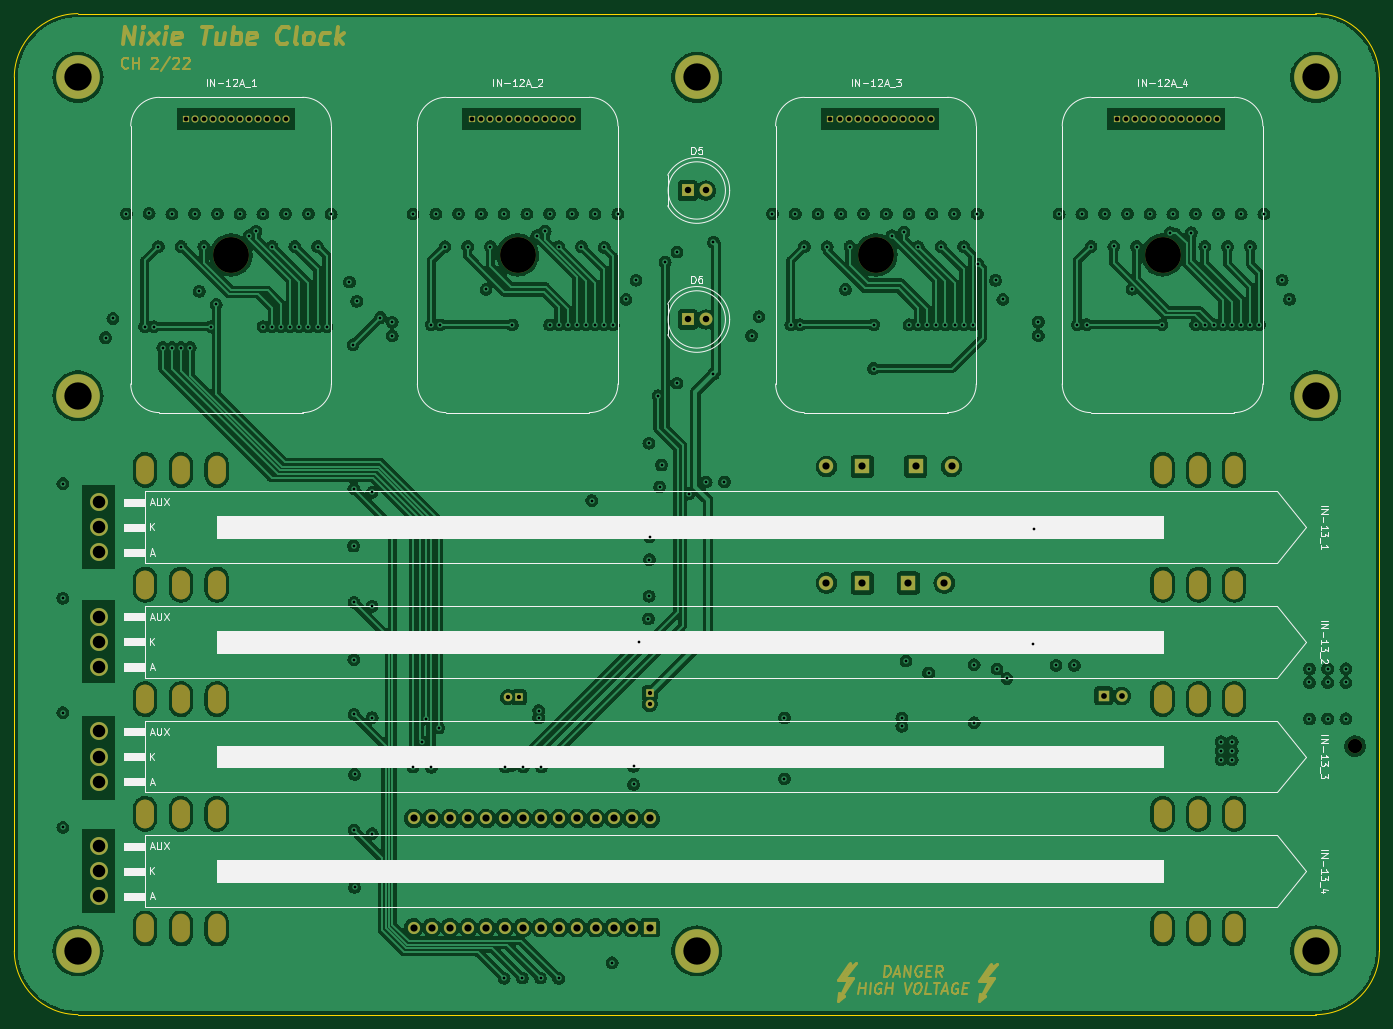
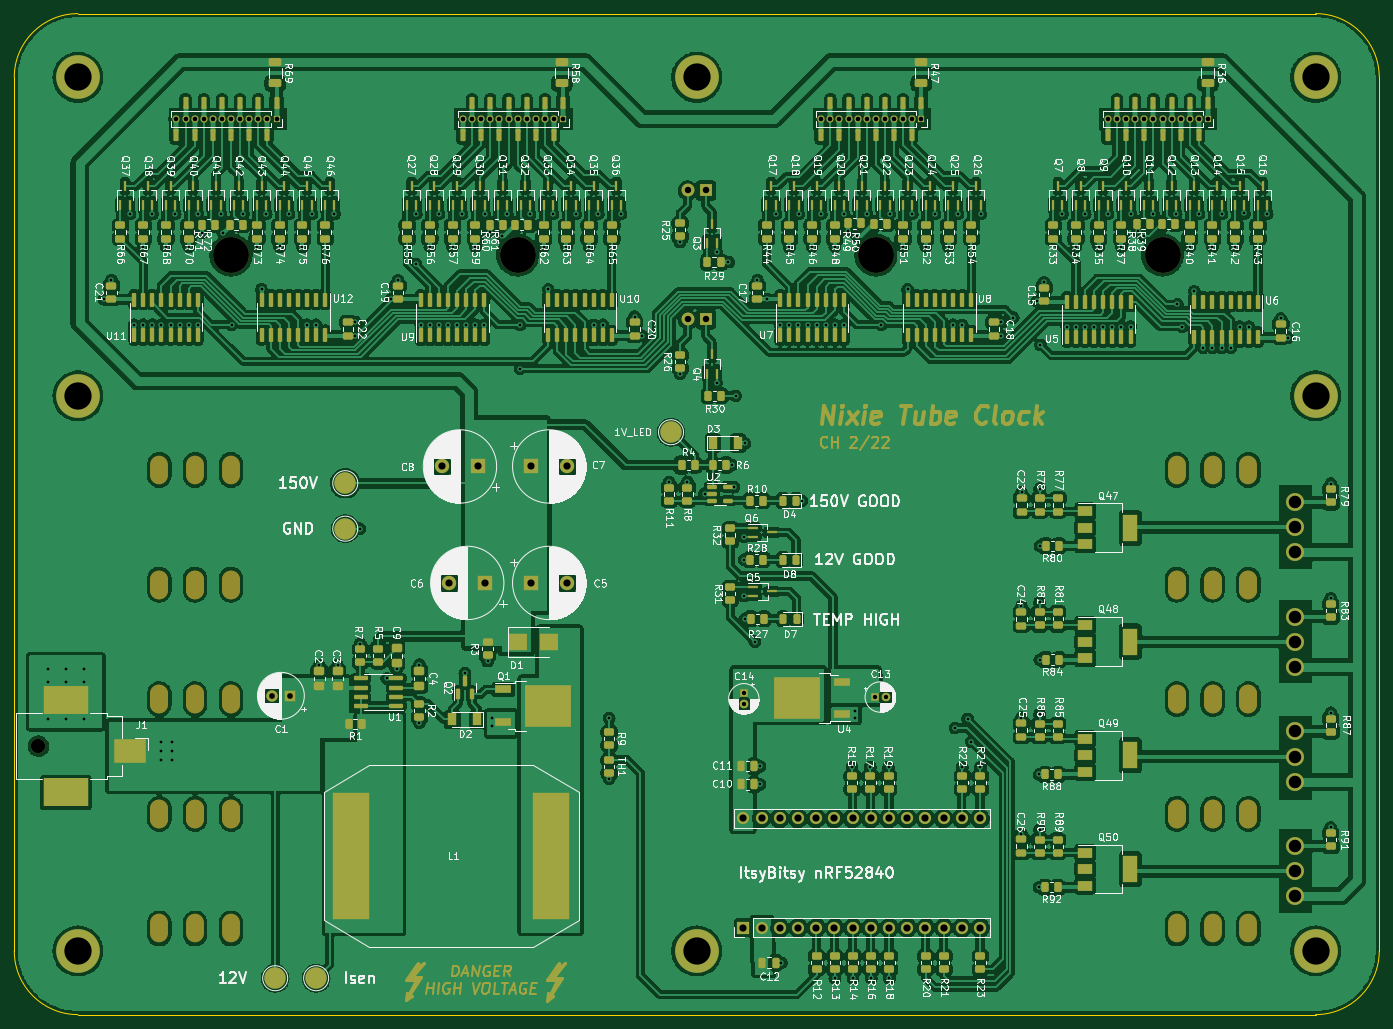
Circuit board: 13 layer files. Board 190.5 x 139.7 mm.
- bottom_copper: nixie-tube-clock-B_Cu.gbr (1194276 bytes)
- bottom_mask: nixie-tube-clock-B_Mask.gbr (37784 bytes)
- paste: nixie-tube-clock-B_Paste.gbr (22259 bytes)
- bottom_silk: nixie-tube-clock-B_Silkscreen.gbr (292857 bytes)
- outline: nixie-tube-clock-Edge_Cuts.gbr (1001 bytes)
- top_copper: nixie-tube-clock-F_Cu.gbr (670722 bytes)
- top_mask: nixie-tube-clock-F_Mask.gbr (15654 bytes)
- paste: nixie-tube-clock-F_Paste.gbr (467 bytes)
- top_silk: nixie-tube-clock-F_Silkscreen.gbr (23719 bytes)
- inner_copper: nixie-tube-clock-In1_Cu.gbr (515835 bytes)
- inner_copper: nixie-tube-clock-In2_Cu.gbr (435117 bytes)
- drill: nixie-tube-clock-NPTH.drl (2946 bytes)
- drill: nixie-tube-clock-PTH.drl (5614 bytes)

=== bottom_copper: nixie-tube-clock-B_Cu.gbr (1194276 bytes, source omitted) ===
=== bottom_mask: nixie-tube-clock-B_Mask.gbr (37784 bytes, source omitted) ===
=== paste: nixie-tube-clock-B_Paste.gbr (22259 bytes, source omitted) ===
=== bottom_silk: nixie-tube-clock-B_Silkscreen.gbr (292857 bytes, source omitted) ===
=== outline: nixie-tube-clock-Edge_Cuts.gbr ===
%TF.GenerationSoftware,KiCad,Pcbnew,(6.0.1-0)*%
%TF.CreationDate,2022-02-14T11:55:45-05:00*%
%TF.ProjectId,nixie-tube-clock,6e697869-652d-4747-9562-652d636c6f63,rev?*%
%TF.SameCoordinates,Original*%
%TF.FileFunction,Profile,NP*%
%FSLAX46Y46*%
G04 Gerber Fmt 4.6, Leading zero omitted, Abs format (unit mm)*
G04 Created by KiCad (PCBNEW (6.0.1-0)) date 2022-02-14 11:55:45*
%MOMM*%
%LPD*%
G01*
G04 APERTURE LIST*
%TA.AperFunction,Profile*%
%ADD10C,0.200000*%
%TD*%
G04 APERTURE END LIST*
D10*
X49749989Y-151130000D02*
G75*
G03*
X58639989Y-160020000I8890001J1D01*
G01*
X58639999Y-20319999D02*
X231360000Y-20320000D01*
X49749989Y-151130000D02*
X49749999Y-29209999D01*
X240250000Y-151130000D02*
X240250000Y-29210000D01*
X58639989Y-160020000D02*
X231360000Y-160020000D01*
X240250000Y-29210000D02*
G75*
G03*
X231360000Y-20320000I-8890001J-1D01*
G01*
X58639999Y-20319999D02*
G75*
G03*
X49749999Y-29209999I1J-8890001D01*
G01*
X231360000Y-160020000D02*
G75*
G03*
X240250000Y-151130000I-1J8890001D01*
G01*
M02*

=== top_copper: nixie-tube-clock-F_Cu.gbr (670722 bytes, source omitted) ===
=== top_mask: nixie-tube-clock-F_Mask.gbr (15654 bytes, source omitted) ===
=== paste: nixie-tube-clock-F_Paste.gbr ===
%TF.GenerationSoftware,KiCad,Pcbnew,(6.0.1-0)*%
%TF.CreationDate,2022-02-14T11:55:45-05:00*%
%TF.ProjectId,nixie-tube-clock,6e697869-652d-4747-9562-652d636c6f63,rev?*%
%TF.SameCoordinates,Original*%
%TF.FileFunction,Paste,Top*%
%TF.FilePolarity,Positive*%
%FSLAX46Y46*%
G04 Gerber Fmt 4.6, Leading zero omitted, Abs format (unit mm)*
G04 Created by KiCad (PCBNEW (6.0.1-0)) date 2022-02-14 11:55:45*
%MOMM*%
%LPD*%
G01*
G04 APERTURE LIST*
G04 APERTURE END LIST*
M02*

=== top_silk: nixie-tube-clock-F_Silkscreen.gbr (23719 bytes, source omitted) ===
=== inner_copper: nixie-tube-clock-In1_Cu.gbr (515835 bytes, source omitted) ===
=== inner_copper: nixie-tube-clock-In2_Cu.gbr (435117 bytes, source omitted) ===
=== drill: nixie-tube-clock-NPTH.drl ===
M48
; DRILL file {KiCad (6.0.1-0)} date Monday, February 14, 2022 at 11:55:48 AM
; FORMAT={-:-/ absolute / inch / decimal}
; #@! TF.CreationDate,2022-02-14T11:55:48-05:00
; #@! TF.GenerationSoftware,Kicad,Pcbnew,(6.0.1-0)
; #@! TF.FileFunction,NonPlated,1,4,NPTH
FMAT,2
INCH
; #@! TA.AperFunction,NonPlated,NPTH,ComponentDrill
T1C0.0787
; #@! TA.AperFunction,NonPlated,NPTH,ComponentDrill
T2C0.0945
; #@! TA.AperFunction,NonPlated,NPTH,ComponentDrill
T3C0.1969
%
G90
G05
T1
X9.3256Y-4.825
T3
X3.1496Y-2.126
X4.7244Y-2.126
X6.6929Y-2.126
X8.2677Y-2.126
T2
G00X2.6772Y-3.2756
M15
G01X2.6772Y-3.3386
M16
G05
G00X2.6772Y-3.9055
M15
G01X2.6772Y-3.9685
M16
G05
G00X2.6772Y-3.9055
M15
G01X2.6772Y-3.9685
M16
G05
G00X2.6772Y-4.5354
M15
G01X2.6772Y-4.5984
M16
G05
G00X2.6772Y-4.5354
M15
G01X2.6772Y-4.5984
M16
G05
G00X2.6772Y-5.1654
M15
G01X2.6772Y-5.2283
M16
G05
G00X2.6772Y-5.1654
M15
G01X2.6772Y-5.2283
M16
G05
G00X2.6772Y-5.7953
M15
G01X2.6772Y-5.8583
M16
G05
G00X2.874Y-3.2756
M15
G01X2.874Y-3.3386
M16
G05
G00X2.874Y-3.9055
M15
G01X2.874Y-3.9685
M16
G05
G00X2.874Y-3.9055
M15
G01X2.874Y-3.9685
M16
G05
G00X2.874Y-4.5354
M15
G01X2.874Y-4.5984
M16
G05
G00X2.874Y-4.5354
M15
G01X2.874Y-4.5984
M16
G05
G00X2.874Y-5.1654
M15
G01X2.874Y-5.2283
M16
G05
G00X2.874Y-5.1654
M15
G01X2.874Y-5.2283
M16
G05
G00X2.874Y-5.7953
M15
G01X2.874Y-5.8583
M16
G05
G00X3.0709Y-3.2756
M15
G01X3.0709Y-3.3386
M16
G05
G00X3.0709Y-3.9055
M15
G01X3.0709Y-3.9685
M16
G05
G00X3.0709Y-3.9055
M15
G01X3.0709Y-3.9685
M16
G05
G00X3.0709Y-4.5354
M15
G01X3.0709Y-4.5984
M16
G05
G00X3.0709Y-4.5354
M15
G01X3.0709Y-4.5984
M16
G05
G00X3.0709Y-5.1654
M15
G01X3.0709Y-5.2283
M16
G05
G00X3.0709Y-5.1654
M15
G01X3.0709Y-5.2283
M16
G05
G00X3.0709Y-5.7953
M15
G01X3.0709Y-5.8583
M16
G05
G00X8.2677Y-3.2756
M15
G01X8.2677Y-3.3386
M16
G05
G00X8.2677Y-3.9055
M15
G01X8.2677Y-3.9685
M16
G05
G00X8.2677Y-3.9055
M15
G01X8.2677Y-3.9685
M16
G05
G00X8.2677Y-4.5354
M15
G01X8.2677Y-4.5984
M16
G05
G00X8.2677Y-4.5354
M15
G01X8.2677Y-4.5984
M16
G05
G00X8.2677Y-5.1654
M15
G01X8.2677Y-5.2283
M16
G05
G00X8.2677Y-5.1654
M15
G01X8.2677Y-5.2283
M16
G05
G00X8.2677Y-5.7953
M15
G01X8.2677Y-5.8583
M16
G05
G00X8.4646Y-3.2756
M15
G01X8.4646Y-3.3386
M16
G05
G00X8.4646Y-3.9055
M15
G01X8.4646Y-3.9685
M16
G05
G00X8.4646Y-3.9055
M15
G01X8.4646Y-3.9685
M16
G05
G00X8.4646Y-4.5354
M15
G01X8.4646Y-4.5984
M16
G05
G00X8.4646Y-4.5354
M15
G01X8.4646Y-4.5984
M16
G05
G00X8.4646Y-5.1654
M15
G01X8.4646Y-5.2283
M16
G05
G00X8.4646Y-5.1654
M15
G01X8.4646Y-5.2283
M16
G05
G00X8.4646Y-5.7953
M15
G01X8.4646Y-5.8583
M16
G05
G00X8.6614Y-3.2756
M15
G01X8.6614Y-3.3386
M16
G05
G00X8.6614Y-3.9055
M15
G01X8.6614Y-3.9685
M16
G05
G00X8.6614Y-3.9055
M15
G01X8.6614Y-3.9685
M16
G05
G00X8.6614Y-4.5354
M15
G01X8.6614Y-4.5984
M16
G05
G00X8.6614Y-4.5354
M15
G01X8.6614Y-4.5984
M16
G05
G00X8.6614Y-5.1654
M15
G01X8.6614Y-5.2283
M16
G05
G00X8.6614Y-5.1654
M15
G01X8.6614Y-5.2283
M16
G05
G00X8.6614Y-5.7953
M15
G01X8.6614Y-5.8583
M16
G05
T0
M30

=== drill: nixie-tube-clock-PTH.drl (5614 bytes, source omitted) ===
